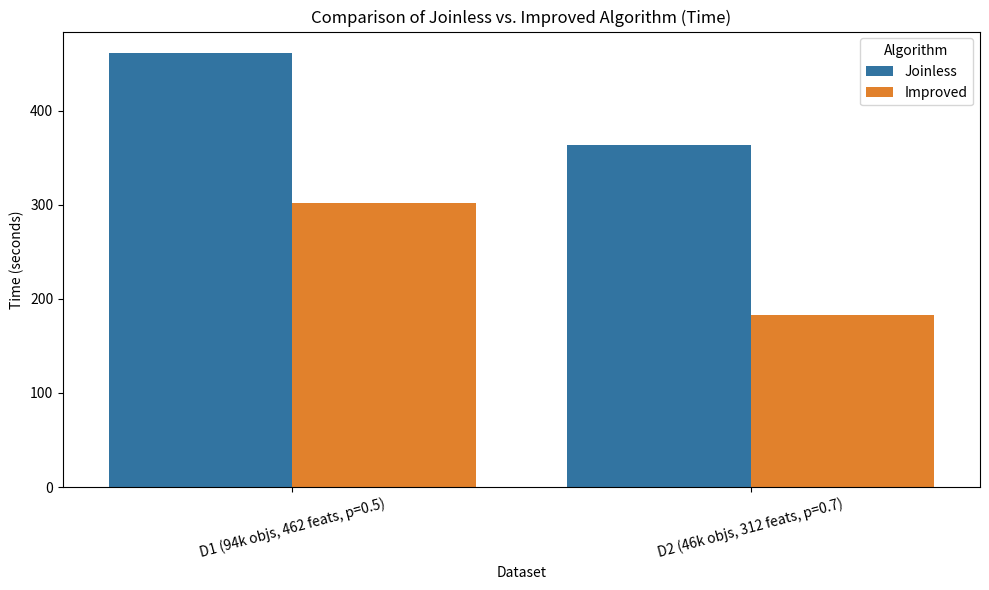
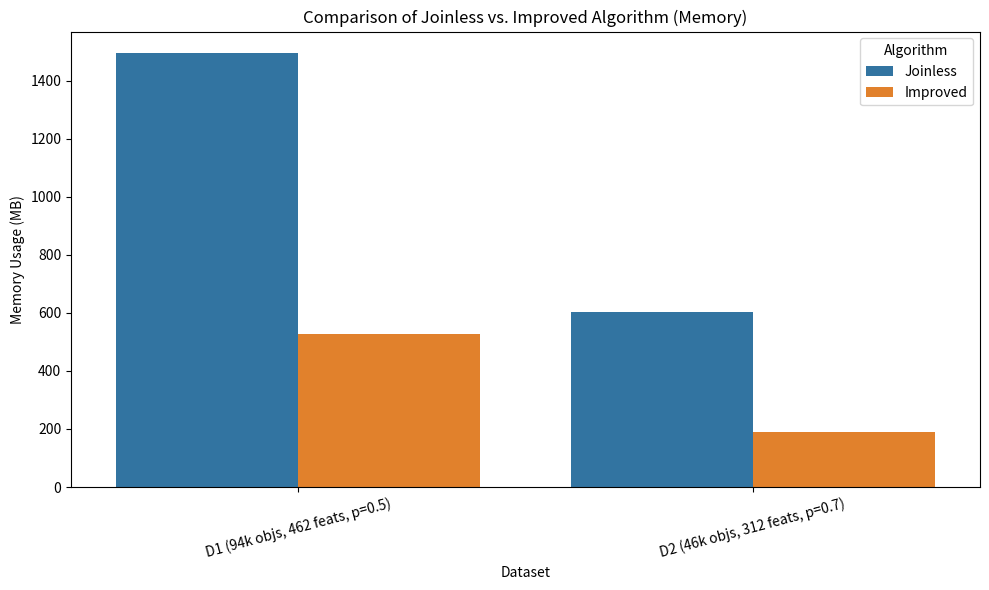

Here is the Python script that generated these plots, in order:
#!/usr/bin/env python3
import pandas as pd
import seaborn as sns
import matplotlib.pyplot as plt

# Suppose you create a list of dicts with your results:
results = [
    {
        'Dataset': 'D1 (94k objs, 462 feats, p=0.5)', 
        'Algorithm': 'Joinless', 
        'Time': 460.864166, 
        'Memory': 1495.53
    },
    {
        'Dataset': 'D1 (94k objs, 462 feats, p=0.5)', 
        'Algorithm': 'Improved', 
        'Time': 302.167114, 
        'Memory': 528.59
    },
    {
        'Dataset': 'D2 (46k objs, 312 feats, p=0.7)', 
        'Algorithm': 'Joinless', 
        'Time': 362.912720, 
        'Memory': 601.94
    },
    {
        'Dataset': 'D2 (46k objs, 312 feats, p=0.7)', 
        'Algorithm': 'Improved', 
        'Time': 182.555405, 
        'Memory': 188.33
    }
    # ... add more as you test more datasets ...
]

df = pd.DataFrame(results)

# Option A: Bar chart comparing time
plt.figure(figsize=(10, 6))
sns.barplot(data=df, x='Dataset', y='Time', hue='Algorithm')
plt.title('Comparison of Joinless vs. Improved Algorithm (Time)')
plt.ylabel('Time (seconds)')
plt.xticks(rotation=15)
plt.tight_layout()
plt.show()

# Option B: Bar chart comparing memory usage
plt.figure(figsize=(10, 6))
sns.barplot(data=df, x='Dataset', y='Memory', hue='Algorithm')
plt.title('Comparison of Joinless vs. Improved Algorithm (Memory)')
plt.ylabel('Memory Usage (MB)')
plt.xticks(rotation=15)
plt.tight_layout()
plt.show()
